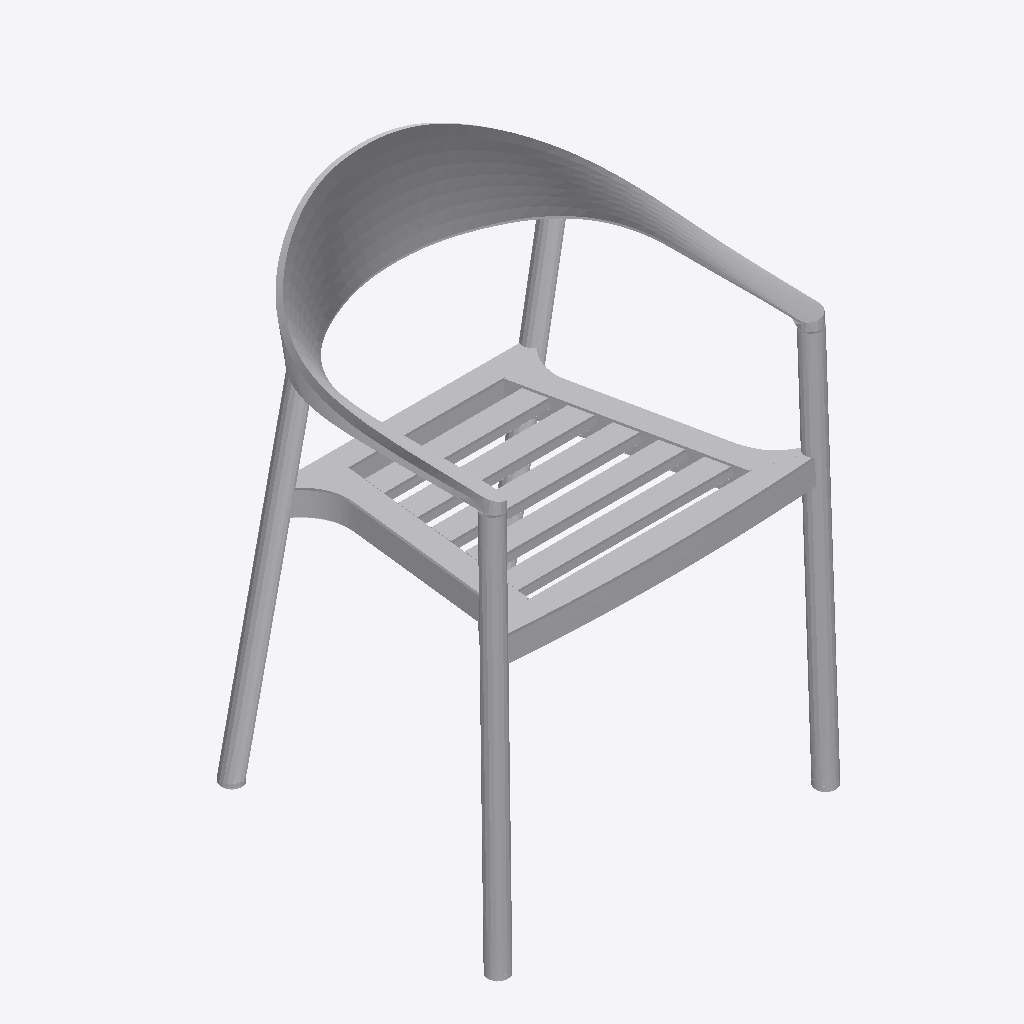
Isometric view of an IFC building model (IFC-SPF (STEP), schema IFC2X3, length unit metre), seen from the south-west, elements coloured by IFC class: 1 other element (light grey).
Extent 0.545 m × 0.501 m × 0.762 m (x, y, z). Storeys (1): unnamed at 0.00 m. Elements (1): 1 IfcFurnishingElement.

HEADER;
FILE_DESCRIPTION(('ViewDefinition [CoordinationView]'),'2;1');
FILE_NAME('Furniture_Armchairs_PLANK_MONZA-armchair-outdoor.ifc','2019-12-13T14:33:23',('Supplier'),('BIMobject'),'IFC Engine DLL 2017-09-06','BIMobject-Lena','Full Scope');
FILE_SCHEMA(('IFC2X3'));
ENDSEC;
DATA;
#1=IFCPROJECT('08T9hZyR50zBPmKJ6JEcW5',#2,'BIMobject Library',$,$,$,$,(#19),#7);
#22=IFCSITE('0HnyxHMzTAkQD0PBE8bEjg',#2,$,$,$,#23,$,$,.ELEMENT.,$,$,$,$,$);
#25=IFCBUILDING('2EglrkZQnAognIbkPDfDk4',#2,$,$,$,#26,$,$,.ELEMENT.,$,$,$);
#28=IFCBUILDINGSTOREY('3D3bDKsL5AbhJ$DXp9DP85',#2,$,$,$,#29,$,$,.ELEMENT.,0.0);
#37=IFCFURNISHINGELEMENT('2J9VrqsGL90eb1A07JWPow',#2,'MONZA armchair outdoor',$,$,#34,#36,$);
ENDSEC;
